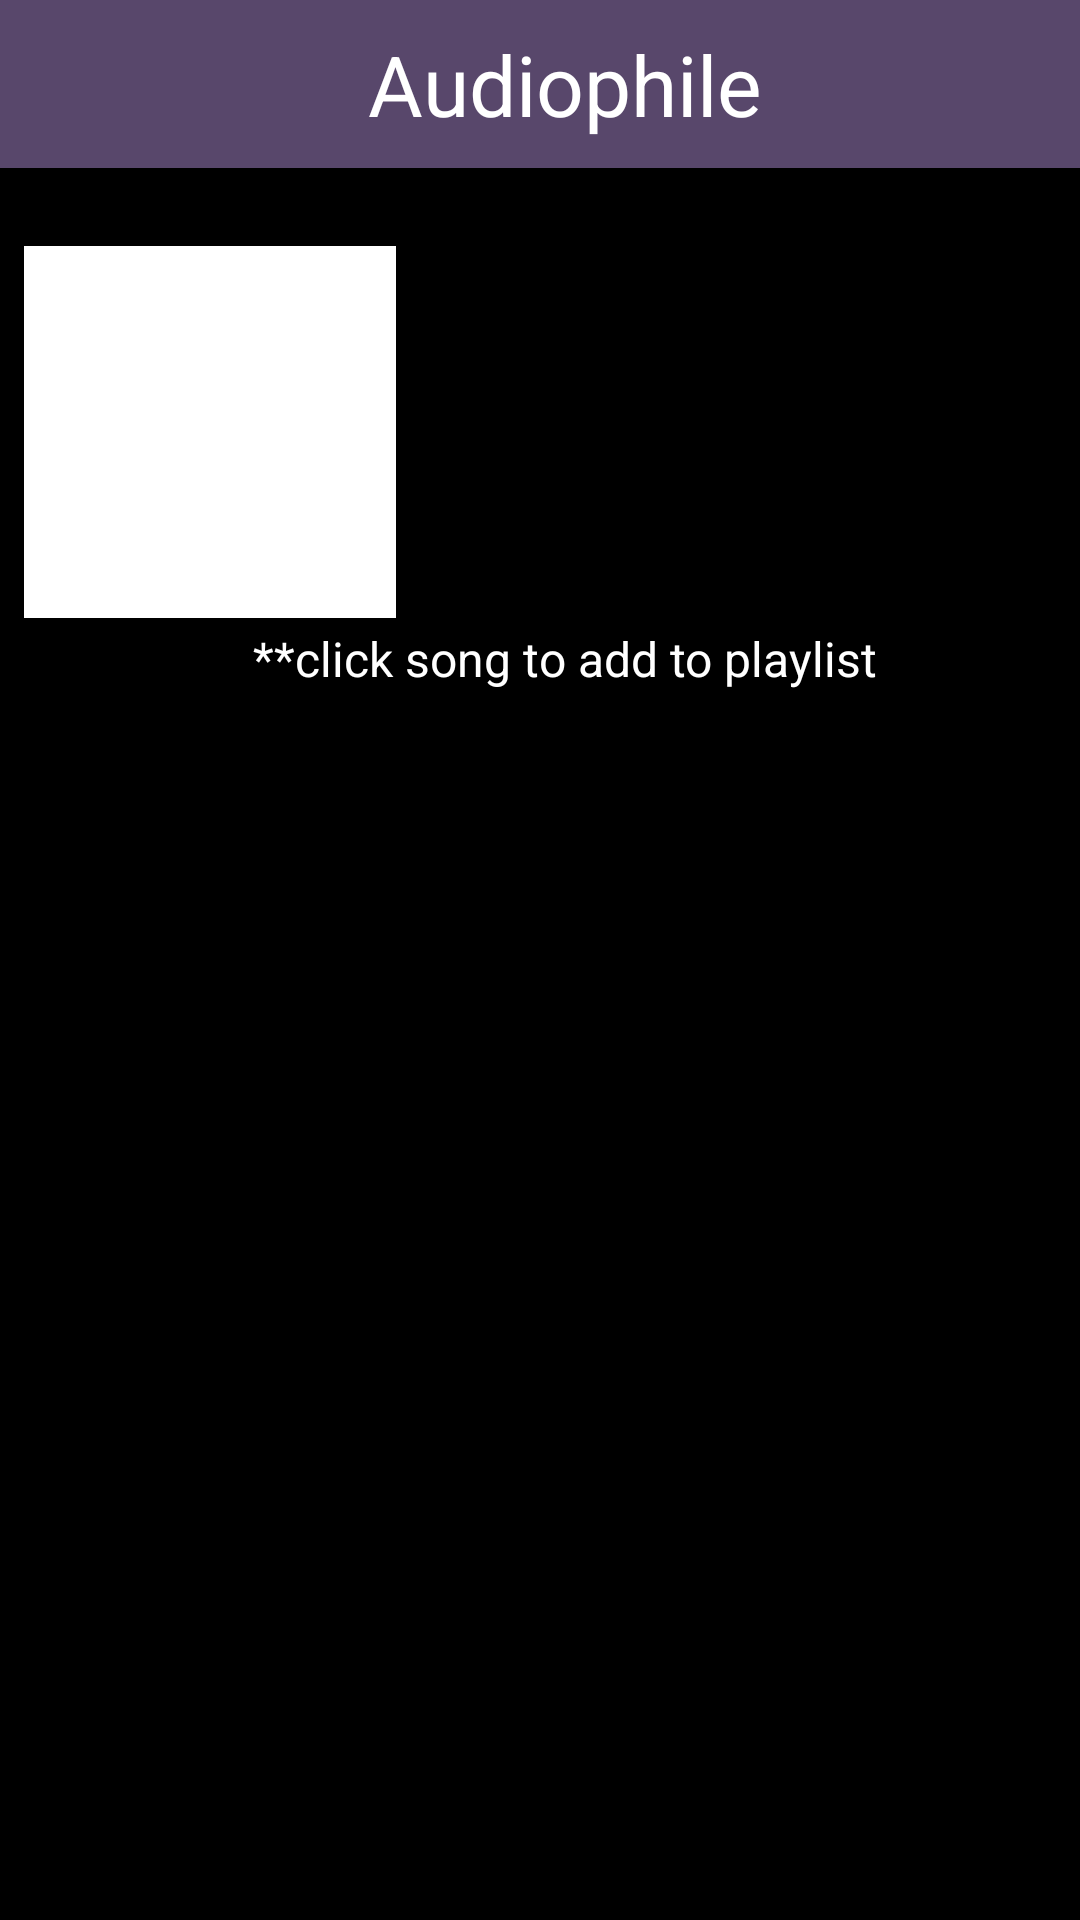

This screen was rendered from an Android layout file. Write that file and the resources it references.
<!-- AndroidManifest.xml: application theme Theme.MusicFinalProject -->
<!-- res/layout/fragment_track_view.xml -->
<?xml version="1.0" encoding="utf-8"?>

<androidx.constraintlayout.widget.ConstraintLayout xmlns:android="http://schemas.android.com/apk/res/android"
    xmlns:app="http://schemas.android.com/apk/res-auto"
    xmlns:tools="http://schemas.android.com/tools"
    android:layout_width="match_parent"
    android:layout_height="match_parent"
    android:background="@color/black"
    tools:context=".TrackViewFragment">

    <include layout="@layout/toolbar_layout"
        android:id="@+id/toolbar">
    </include>

    <FrameLayout
        android:id="@+id/frameLayout"
        android:layout_width="0dp"
        android:layout_height="0dp"
        android:layout_marginTop="16dp"
        app:layout_constraintBottom_toTopOf="@+id/instructions"
        app:layout_constraintEnd_toEndOf="parent"
        app:layout_constraintStart_toStartOf="parent"
        app:layout_constraintTop_toBottomOf="@id/toolbar"
        app:layout_constraintVertical_weight="1">

        <LinearLayout
            android:id="@+id/album_info"
            android:layout_width="match_parent"
            android:layout_height="wrap_content"
            android:orientation="horizontal"
            android:paddingTop="10dp">

            <ImageView
                android:id="@+id/album_image_track_view"
                android:layout_width="124dp"
                android:layout_height="124dp"
                android:layout_gravity="start"
                android:layout_marginStart="8dp"
                android:background="@color/white"

                app:layout_constraintHorizontal_weight="1" />

            <TextView
                android:id="@+id/track_view_album_name"
                android:layout_width="match_parent"
                android:layout_height="wrap_content"
                android:layout_marginStart="8dp"
                android:text="@string/blank_txt"
                android:textColor="@color/white"
                android:textSize="18sp"
                app:layout_constraintHorizontal_weight="2" />
        </LinearLayout>
    </FrameLayout>

    <TextView
        android:id="@+id/instructions"
        android:layout_width="match_parent"
        android:layout_height="wrap_content"
        android:layout_marginStart="16dp"
        android:text="@string/track_instructions_txt"
        android:textColor="@color/white"
        android:textSize="16sp"
        android:textAlignment="center"
        app:layout_constraintBottom_toTopOf="@id/frameLayout2"
        app:layout_constraintEnd_toEndOf="parent"
        app:layout_constraintStart_toStartOf="parent"
        app:layout_constraintTop_toBottomOf="@id/frameLayout" />
    <FrameLayout
        android:id="@+id/frameLayout2"
        android:layout_width="0dp"
        android:layout_height="0dp"
        app:layout_constraintBottom_toBottomOf="parent"
        app:layout_constraintEnd_toEndOf="parent"
        app:layout_constraintStart_toStartOf="parent"
        app:layout_constraintVertical_weight="3"
        app:layout_constraintTop_toBottomOf="@+id/instructions">

        <androidx.recyclerview.widget.RecyclerView
            android:id="@+id/trackRV"
            android:layout_width="match_parent"
            android:layout_height="match_parent" />
    </FrameLayout>


</androidx.constraintlayout.widget.ConstraintLayout>
<!-- res/layout/toolbar_layout.xml (included above) -->
<?xml version="1.0" encoding="utf-8"?>

<androidx.appcompat.widget.Toolbar xmlns:android="http://schemas.android.com/apk/res/android"
    xmlns:app="http://schemas.android.com/apk/res-auto"
    android:id="@+id/toolbar"
    android:layout_width="match_parent"
    android:layout_height="wrap_content"
    android:theme="@style/ToolbarTheme"
    >

    <TextView
        android:layout_width="match_parent"
        android:layout_height="wrap_content"
        android:text="@string/app_title_text"
        android:gravity="center"
        android:textColor="@color/white"
        android:textSize="28sp"
         />

</androidx.appcompat.widget.Toolbar>
<!-- resources referenced by this layout -->
<resources>
  <color name="black">#FF000000</color>
  <color name="white">#FFFFFFFF</color>
  <string name="app_title_text">Audiophile</string>
  <string name="blank_txt" />
  <string name="track_instructions_txt">**click song to add to playlist</string>
  <style name="ToolbarTheme" parent="@style/Widget.AppCompat.Toolbar">
          <item name="android:background">@color/purple_gray</item>
          <item name="android:textColorPrimary">@color/white</item>
          <item name="android:textColorSecondary">@color/white</item>
      </style>
  <style name="Theme.MusicFinalProject" parent="Theme.AppCompat.Light.NoActionBar">
          
          <item name="colorPrimary">@color/black</item>
          <item name="colorPrimaryVariant">@color/black</item>
          <item name="colorOnPrimary">@color/white</item>
          
          <item name="colorSecondary">@color/teal_200</item>
          <item name="colorSecondaryVariant">@color/teal_700</item>
          <item name="colorOnSecondary">@color/black</item>
          
          <item name="android:statusBarColor" tools:targetApi="l">?attr/colorPrimaryVariant</item>
          <item name="actionOverflowMenuStyle">@style/OverflowMenu</item>
          
      </style>
  <color name="purple_gray">#58476b</color>
  <color name="teal_200">#FF03DAC5</color>
  <color name="teal_700">#FF018786</color>
  <style name="OverflowMenu" parent="Widget.AppCompat.PopupMenu.Overflow">
          <item name="android:overlapAnchor">false</item>
          <item name="android:dropDownVerticalOffset">4.5dip</item>
          <item name="android:dropDownHorizontalOffset">0dip</item>
      </style>
</resources>
